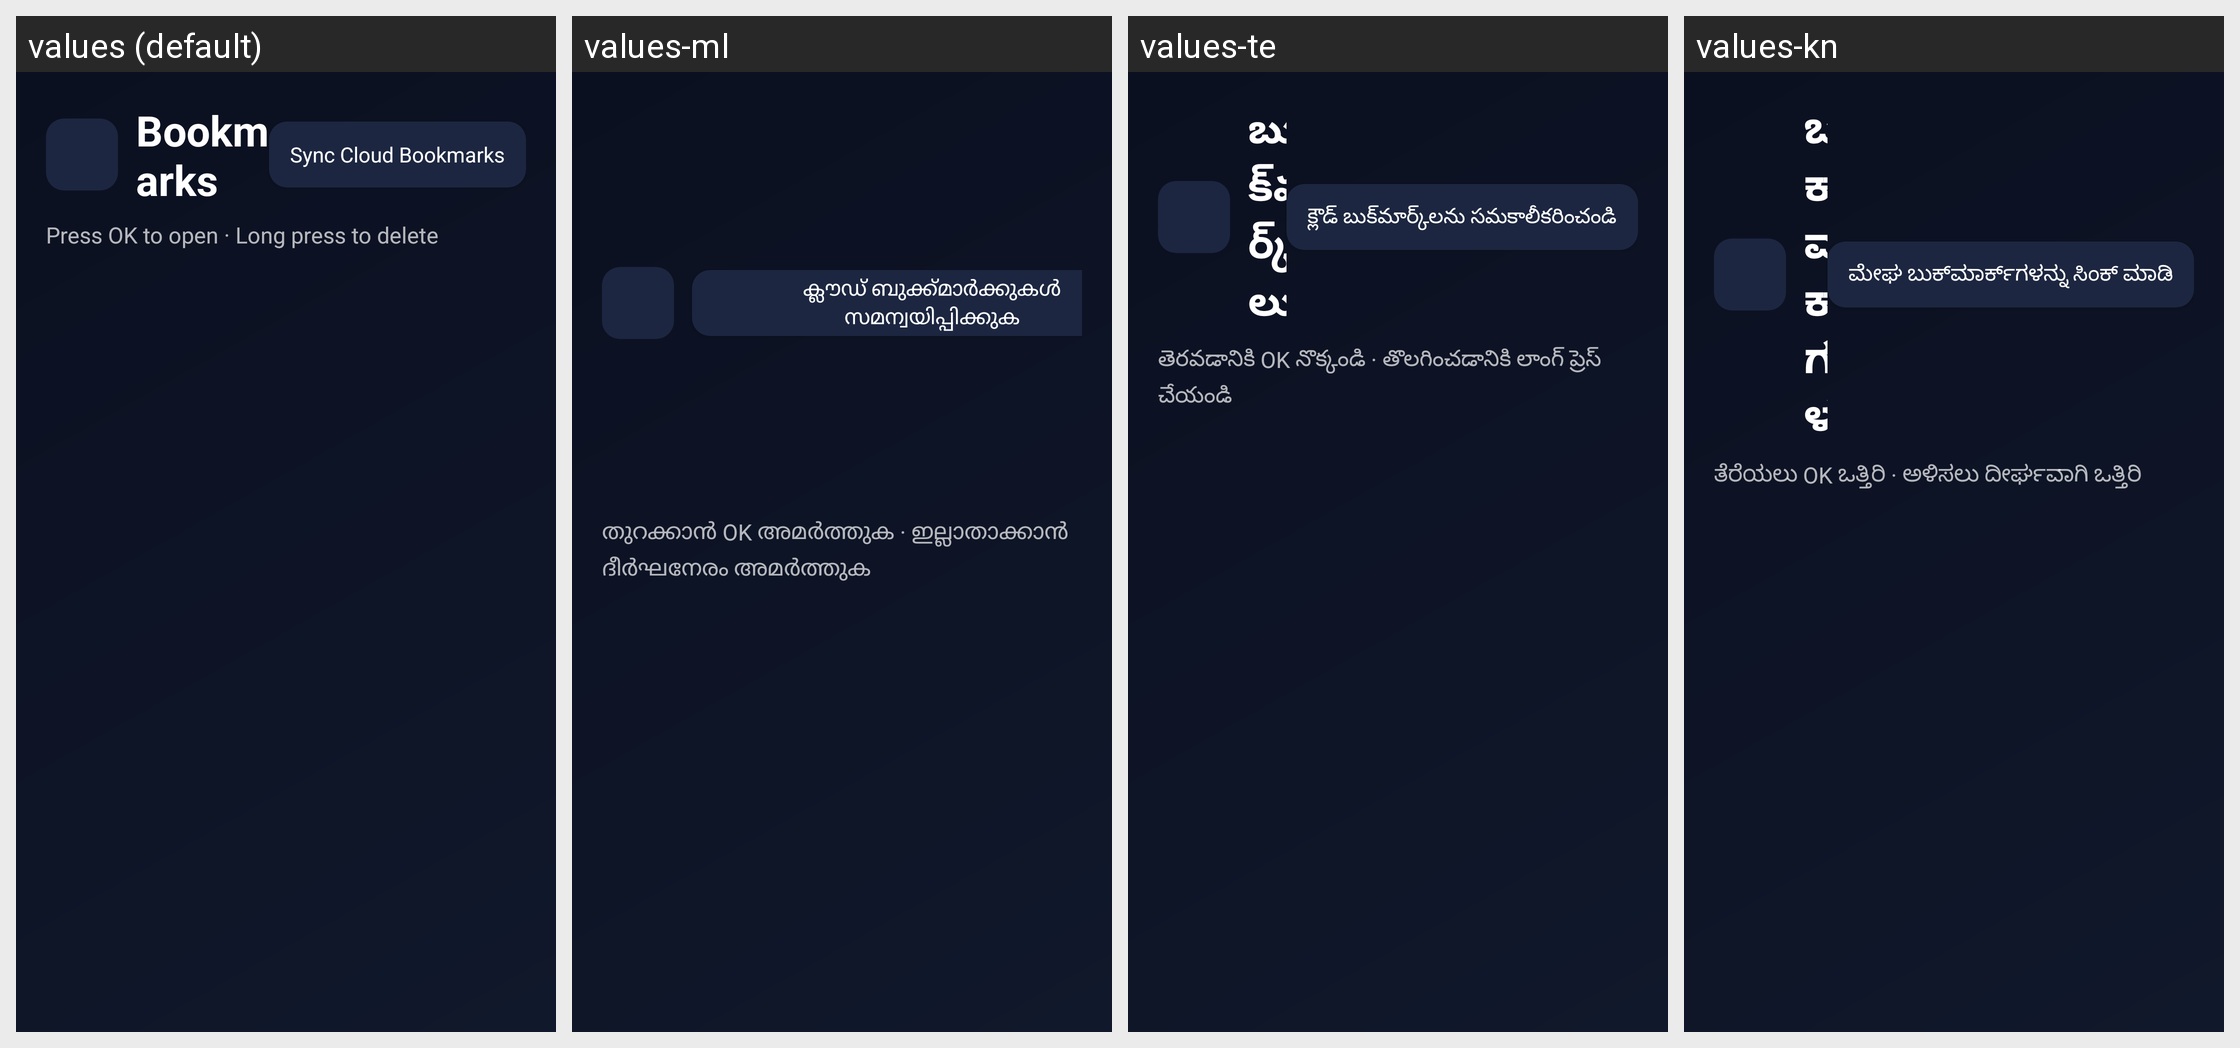

The same Android screen rendered under several of its app's locales, left to right. List the strings drawn on it with the default value and each locale's translation.
Android screen res/layout/activity_bookmarks.xml rendered under 4 locales, left to right: values (default), values-ml, values-te, values-kn. Device: Nexus 5 (rendered at 1080×1920; each locale shown at half size, 540×960, under a caption strip naming it); theme Theme.TVNavBrowser.
Other locales in the repository, not shown: values-af, values-am, values-ar, values-az, values-be, values-bg, values-bn, values-bs, values-ca, values-cs, values-da, values-de, values-el, values-es, values-et, values-eu, values-fa, values-fi, values-fil, values-fr, values-gl, values-gu, values-he, values-hi, values-hr, values-hu, values-hy, values-id, values-is, values-it, values-ja, values-ka, values-kk, values-km, values-ko, values-ky, values-lo, values-lt, values-lv, values-mk, values-mn, values-mr, values-ms, values-my, values-ne, values-nl, values-no, values-pa, values-pl, values-pt, values-ro, values-ru, values-si, values-sk, values-sl, values-sr, values-sv, values-sw, values-ta, values-th, values-tr, values-uk, values-ur, values-uz, values-vi, values-zh, values-zu.
Strings drawn on this screen, with the default value and each locale's value (text and hints the layout hard-codes, and strings that could not be matched under every locale, appear in the picture but are not listed):

sync_bookmarks_btn
  values: Sync Cloud Bookmarks
  values-ml: ക്ലൗഡ് ബുക്ക്‌മാർക്കുകൾ സമന്വയിപ്പിക്കുക
  values-te: క్లౌడ్ బుక్‌మార్క్‌లను సమకాలీకరించండి
  values-kn: ಮೇಘ ಬುಕ್‌ಮಾರ್ಕ್‌ಗಳನ್ನು ಸಿಂಕ್ ಮಾಡಿ

list_hint_open
  values: Press OK to open · Long press to delete
  values-ml: തുറക്കാൻ OK അമർത്തുക · ഇല്ലാതാക്കാൻ ദീർഘനേരം അമർത്തുക
  values-te: తెరవడానికి OK నొక్కండి · తొలగించడానికి లాంగ్ ప్రెస్ చేయండి
  values-kn: ತೆರೆಯಲು OK ಒತ್ತಿರಿ · ಅಳಿಸಲು ದೀರ್ಘವಾಗಿ ಒತ್ತಿರಿ
